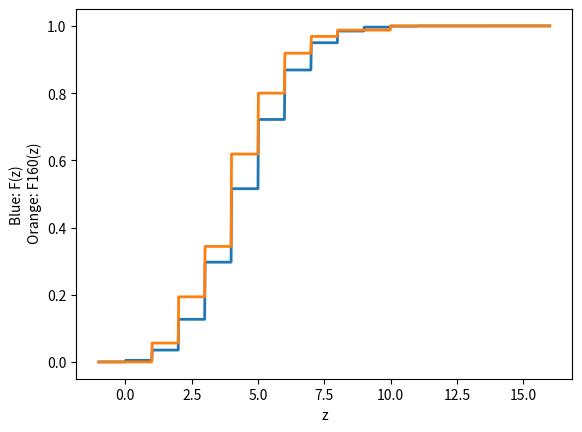

This chart was generated by the following Python code:
import math
import random
import matplotlib.pyplot as plt
import numpy

k = 15
p = 0.3
n = 160

def prob():
    arr = []
    for j in range(k + 1):
        P = math.comb(k, j) * p ** j * (1 - p) ** (k - j)
        arr.append(P)
    return arr

def cumprob():
    P = 0
    arr = []
    array = prob()
    for elem in array:
        P += elem
        arr.append(P)
    return arr

def randvec():
    y = []
    for i in range(n):
        y.append(random.random())
        
    return y

def Xvec(y):
    x = []
    u = cumprob()
    for elem in y:
        for i in range(len(u)):
            if elem < u[i]:
                x.append(i)
                break
    return x

def freq(x):
    arr = []
    for i in range(k + 1):
        arr.append(x.count(i))

    return arr

def relfreq(x):
    arr = freq(x)
    for i in range(len(arr)):
        arr[i] /= n
        
    return arr

def cumfreq(x):
    arr = relfreq(x)
    for i in range(1, len(arr)):
        arr[i] += arr[i - 1]

    return arr

def F(z):
    if (z <= 0):
        return 0
    if (z >= k):
        return 1
    
    
    arr = cumprob()
    for i in range(len(arr)):
        if z > i and z <= i + 1:
            return arr[i]

def arrF(array):
    arr = []
    for z in array:
        arr.append(F(z))
    return arr
        

def Fn(x, z):
    if (z <= 0):
        return 0
    if (z > k):
        return 1
    
    arr = cumfreq(x)
    for i in range(len(arr)):
        if z > i and z <= i + 1:
            return arr[i]

def arrFn(x, array):
    arr = []
    for z in array:
        arr.append(Fn(x, z))
    return arr

def arrDiff(x, array):
    arr = []
    for z in array:
        arr.append(F(z) - Fn(x, z))
    return arr

def Dn(x, array):
    M = 0
    for z in array:
        diff = abs(F(z) - Fn(x, z))
        if diff > M:
            M = diff
    return M

def arrprint(message, arr, precision = 8):
    if (precision >= 8):
        N = 8
    else:
        N = 32 - 3 * precision
    print(message, "[", sep = '', end = '')
    for i in range(len(arr)):
        if i == len(arr) - 1:
            print("{:.{}f}".format(arr[i], precision), end = ']\n')
        else:
            if (i == 0 or i % N != 0):
                print("{:.{}f}".format(arr[i], precision), end = ', ')
            else:
                print("{:.{}f}".format(arr[i], precision), end = ',\n')
    print()
            

P = prob()
arrprint("P = ", P)

U = cumprob()
arrprint("U = ", U)

Y = randvec()
arrprint("Y^T = ", Y)

X = Xvec(Y)
arrprint("X^T = ", X, 0)

for i in range(k + 1):
    print('|', str(i).center(6), '|', end = ' ' * 4)

print()
Fq = freq(X)

for i in range(k + 1):
    print('|', str(Fq[i]).center(6), '|', end = ' ' * 4)

print()
RF = relfreq(X)

for i in range(k + 1):
    print('|', str("%.4f" % RF[i]).center(6), '|', end = ' ' * 4)

print()
CF = cumfreq(X)

for i in range(k + 1):
    print('|', str("%.4f" % CF[i]).center(6), '|', end = ' ' * 4)

print()

z = numpy.linspace(-1, 16, 1024)

print("Статистика Колмогорова: %.8f" % Dn(X, z))

plt.plot(z, arrF(z), linewidth = 2.0)
plt.plot(z, arrFn(X, z), linewidth = 2.0)
plt.xlabel("z")
plt.ylabel("Blue: F(z)\n Orange: F160(z)")
plt.show()